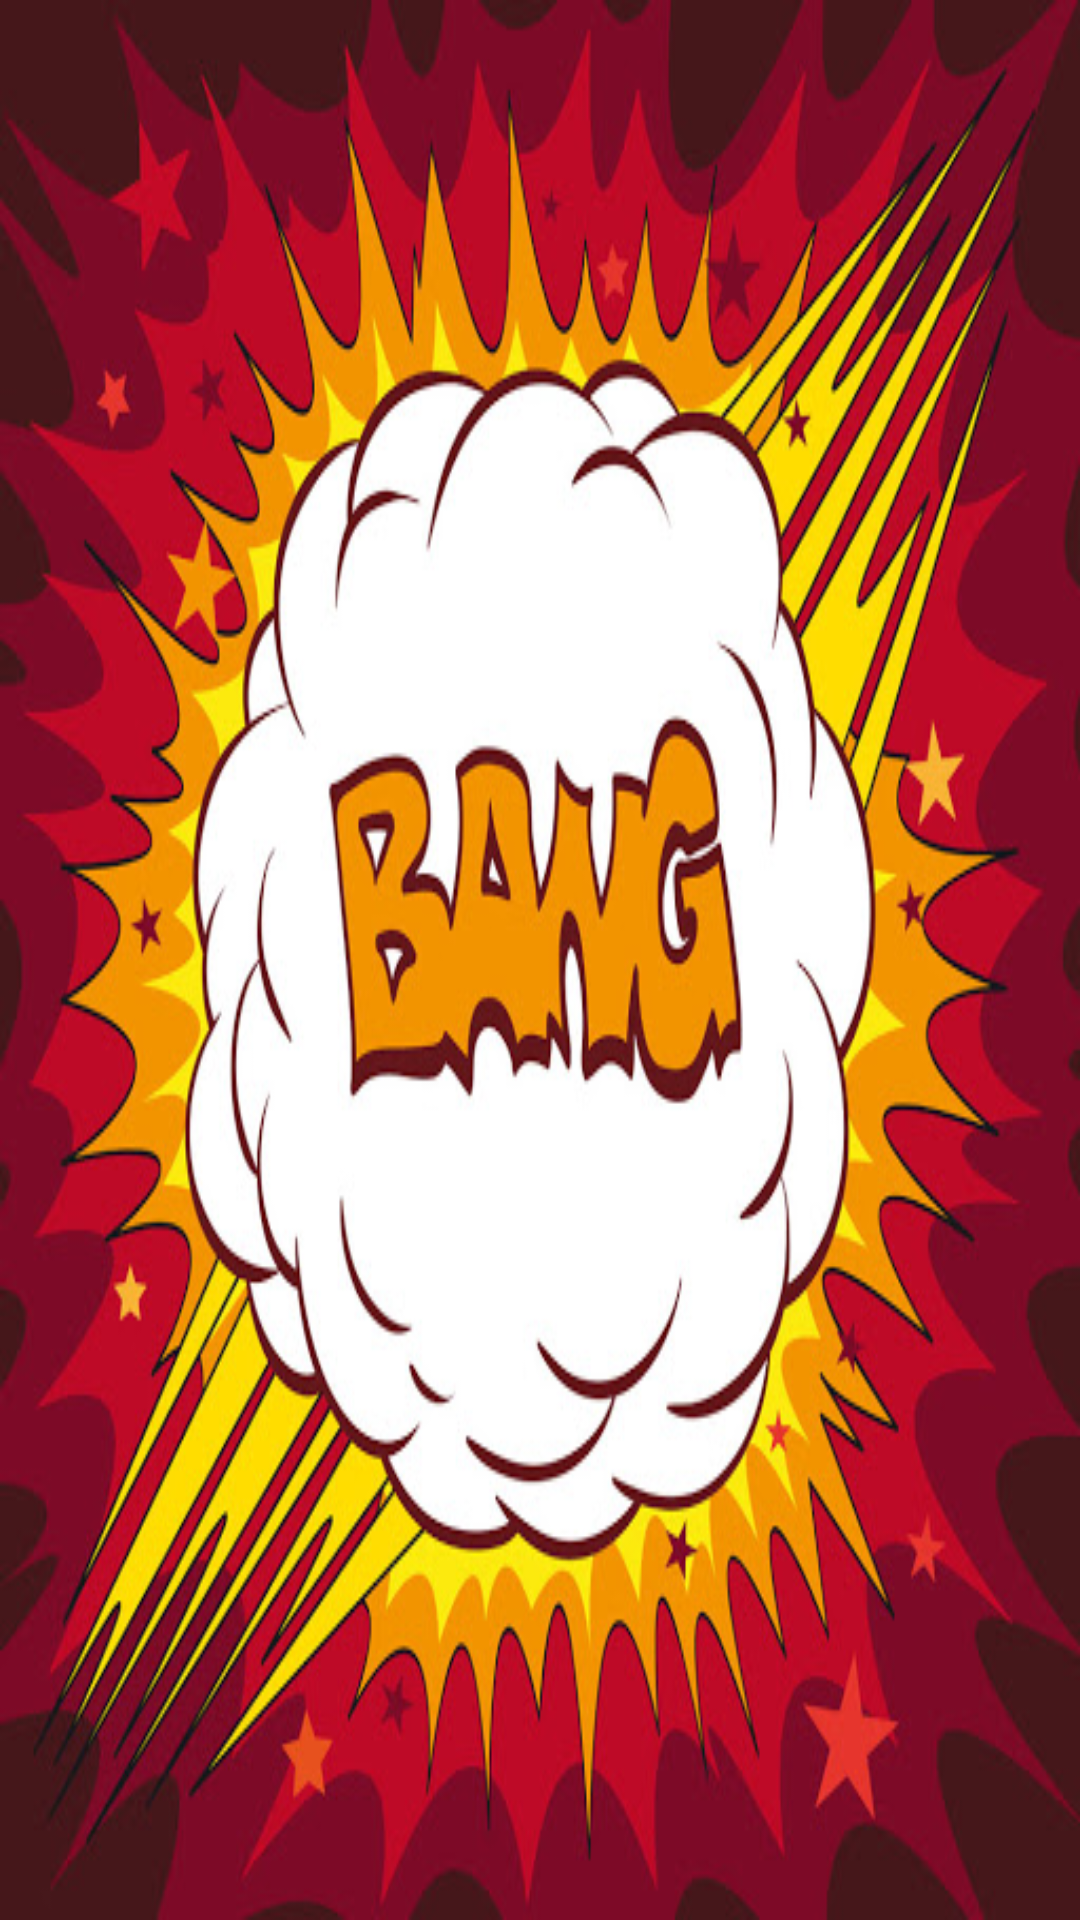

Layout XML and referenced resources for this Android screen:
<!-- AndroidManifest.xml: application theme Theme.Bombgame -->
<!-- res/layout/activity_boom.xml -->
<?xml version="1.0" encoding="utf-8"?>
<RelativeLayout xmlns:android="http://schemas.android.com/apk/res/android"
    xmlns:app="http://schemas.android.com/apk/res-auto"
    xmlns:tools="http://schemas.android.com/tools"
    android:layout_width="match_parent"
    android:layout_height="match_parent"
    android:background="@drawable/boommm"
    tools:context=".Boom">


    <Button
        android:id="@+id/restart"
        android:layout_width="196dp"
        android:layout_height="80dp"
        android:layout_alignParentStart="true"
        android:layout_alignParentTop="true"
        android:layout_alignParentEnd="true"
        android:layout_alignParentBottom="true"
        android:layout_marginStart="108dp"
        android:layout_marginTop="539dp"
        android:layout_marginEnd="107dp"
        android:layout_marginBottom="112dp"
        android:text="重新開始"
        android:textSize="34sp"
        app:layout_constraintHorizontal_bias="1.0"
        app:layout_constraintVertical_bias="0.0"
        android:layout_alignParentLeft="true"
        android:layout_alignParentRight="true"
        android:layout_marginLeft="108dp"
        android:layout_marginRight="107dp" />
</RelativeLayout>
<!-- resources referenced by this layout -->
<resources>
  <!-- drawable boommm: jpg bitmap (drawable, 121199 bytes) -->
  <style name="Theme.Bombgame" parent="Theme.MaterialComponents.DayNight.DarkActionBar">
          
          <item name="colorPrimary">@color/purple_500</item>
          <item name="colorPrimaryVariant">@color/purple_700</item>
          <item name="colorOnPrimary">@color/white</item>
          
          <item name="colorSecondary">@color/teal_200</item>
          <item name="colorSecondaryVariant">@color/teal_700</item>
          <item name="colorOnSecondary">@color/black</item>
          
          <item name="android:statusBarColor" tools:targetApi="l">?attr/colorPrimaryVariant</item>
          
      </style>
  <!-- not gathered from this repository: default colours our renderer supplied (Android Studio template values) -->
  <color name="purple_500">#FF6200EE</color>
  <color name="purple_700">#FF3700B3</color>
  <color name="teal_200">#FF03DAC5</color>
  <color name="teal_700">#FF018786</color>
  <color name="black">#FF000000</color>
  <color name="white">#FFFFFFFF</color>
</resources>
